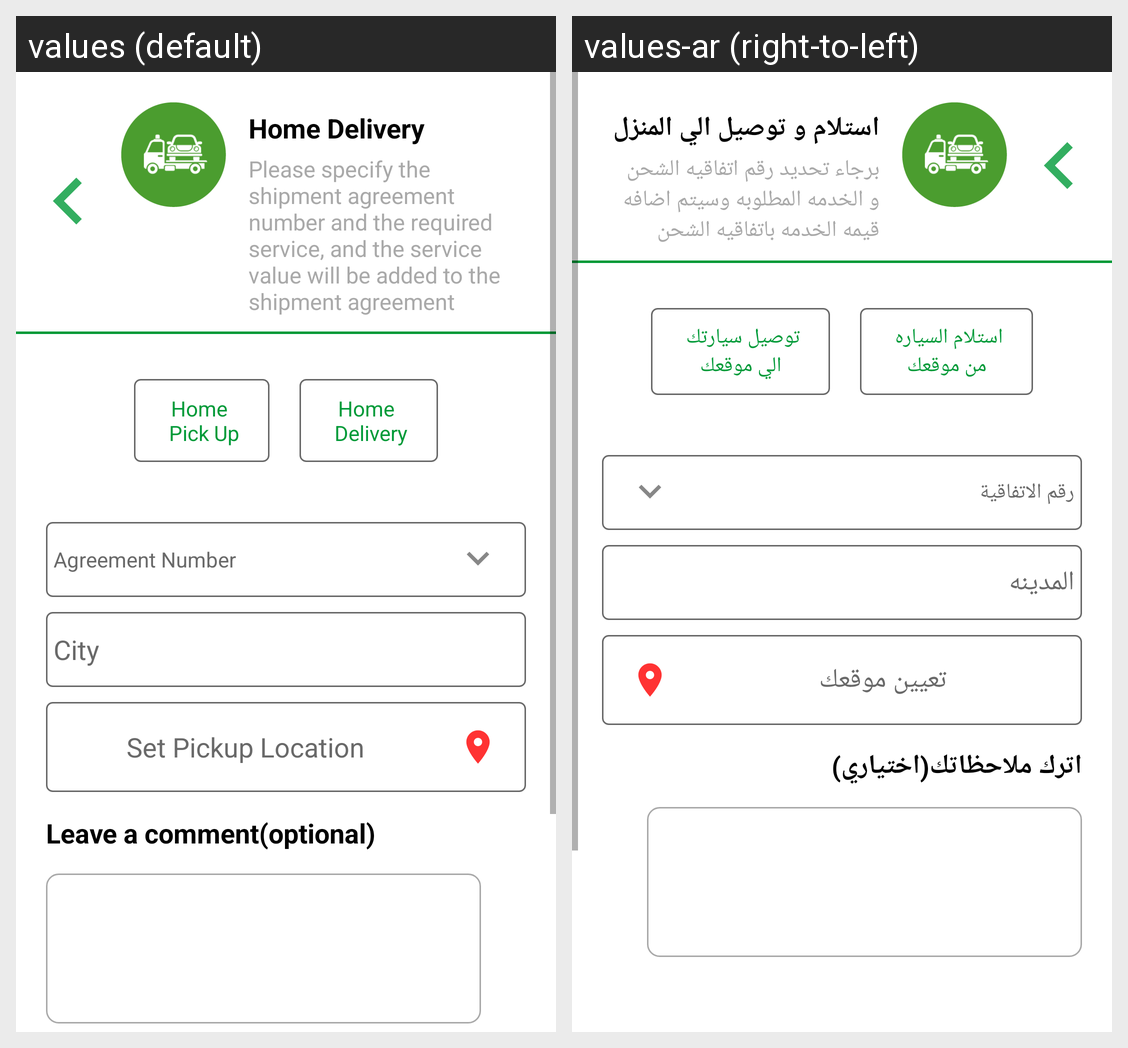

Here is an Android app screen in its default locale and in the app's own translations. Write out the translated-string differences for the strings that appear on this screen.
Android screen res/layout/fragment_door_step.xml rendered under 2 locales, left to right: values (default), values-ar (right-to-left). Device: Nexus 5 (rendered at 1080×1920; each locale shown at half size, 540×960, under a caption strip naming it); theme NoActionBarTheme.
Strings drawn on this screen, with the default value and each locale's value (text and hints the layout hard-codes, and strings that could not be matched under every locale, appear in the picture but are not listed):

delivery_home
  values: Home Delivery
  values-ar: استلام و توصيل الي المنزل

form_detail_door_to_door
  values: Please specify the shipment agreement number and the required service, and the service value will be added to the shipment agreement
  values-ar: برجاء تحديد رقم اتفاقيه الشحن و الخدمه المطلوبه وسيتم اضافه قيمه الخدمه باتفاقيه الشحن

pick_up_from_home
  values: Home 
       Pick Up
  values-ar: استلام السياره 
      من موقعك

deliver_to_home
  values: Home 
       Delivery
  values-ar: توصيل سيارتك 
      الي موقعك

agreement_number
  values: Agreement Number
  values-ar: رقم الاتفاقية

city
  values: City
  values-ar: المدينه

txt_current_location
  values: Set Pickup Location
  values-ar: تعيين موقعك

leave_comment
  values: Leave a comment(optional)
  values-ar: اترك ملاحظاتك(اختياري)
